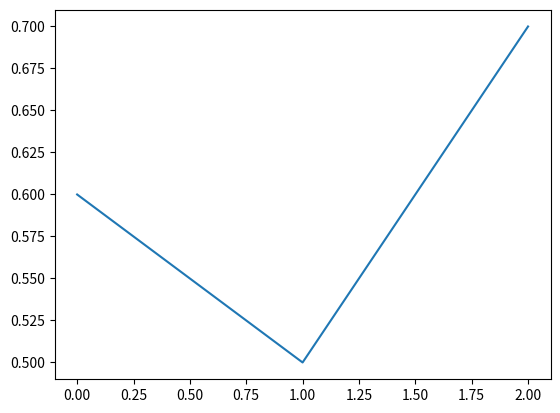

Reproduce this figure in Python. (Note: this script raises an exception after producing the figure.)
#imports

import numpy as np
import matplotlib.pyplot as plt
import glob

#data
#placeholder
data = [0.6, 0.5, 0.7]

plt.plot(data)
plt.show()

%%capture output
!for graph in graphs/*.graph; do timeout 60m ./a.out  --G_phi=0.01 --H_phi=0.4 --vol=1 --h_ratio=0. -f $graph | tee "$graph.out" ; done

res = output
output = ""

#print(res)

